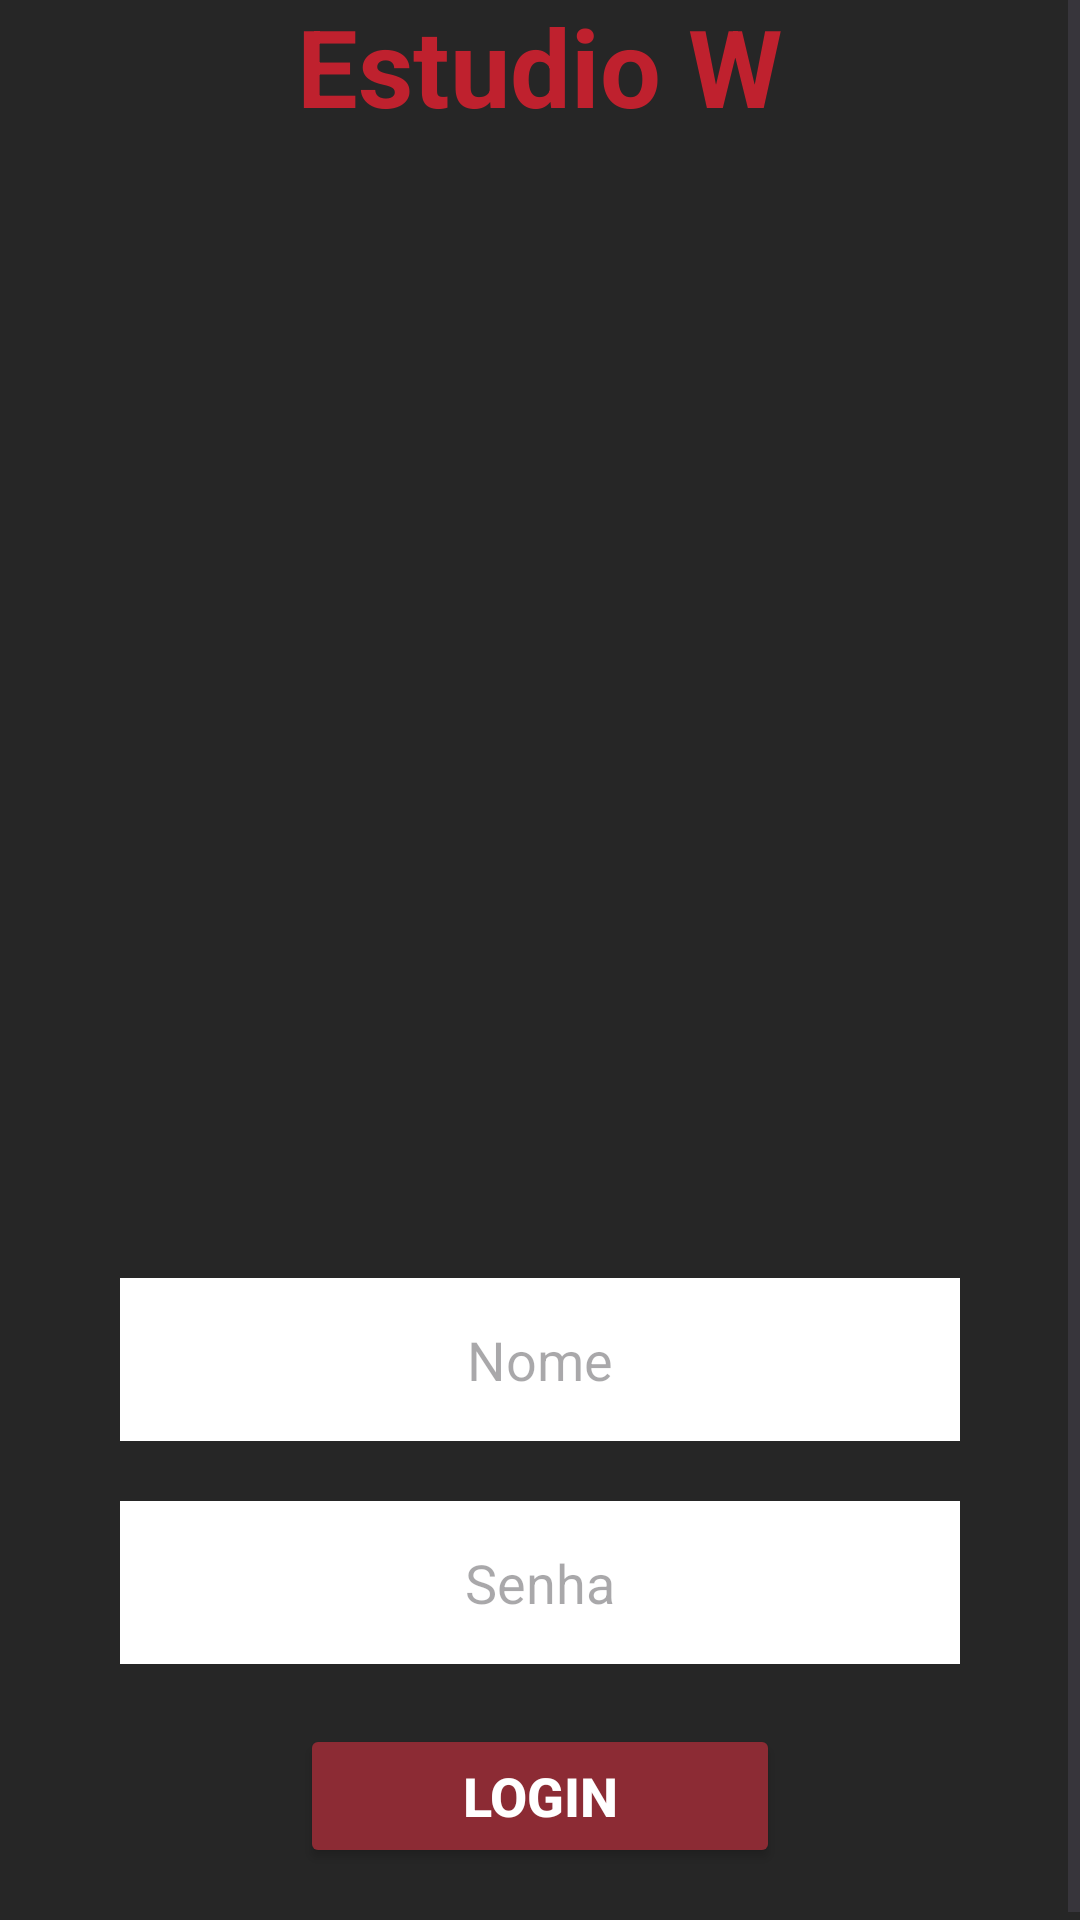

The Android layout XML behind this screen, and the referenced resources:
<!-- AndroidManifest.xml: application theme Theme.Estudio_W -->
<!-- res/layout/activity_main.xml -->
<?xml version="1.0" encoding="utf-8"?>
<ScrollView
    xmlns:android="http://schemas.android.com/apk/res/android"
    android:layout_width="match_parent"
    android:layout_height="match_parent"
    xmlns:app="http://schemas.android.com/apk/res-auto"
    android:fillViewport="true">

    <LinearLayout
        xmlns:tools="http://schemas.android.com/tools"
        android:id="@+id/main"
        android:layout_width="match_parent"
        android:layout_height="match_parent"
        android:orientation="vertical"
        android:background="@color/darkgray"
        android:layout_gravity="center"
        tools:context=".view.MainActivity">

        <TextView
            android:layout_width="match_parent"
            android:layout_height="wrap_content"
            android:text="Estudio W"
            android:textSize="36sp"
            android:textColor="@color/red"
            android:textStyle="bold"
            android:gravity="center"/>

        <ImageView
            android:layout_width="match_parent"
            android:layout_height="300dp"
            android:src="@drawable/capa"
            android:layout_marginTop="20dp"/>

        <EditText
            android:id="@+id/editNome"
            android:layout_width="match_parent"
            android:layout_height="wrap_content"
            android:hint="Nome"
            android:background="@color/white"
            android:maxLines="1"
            android:inputType="text"
            android:gravity="center"
            android:padding="15dp"
            android:layout_marginTop="60dp"
            android:layout_marginStart="40dp"
            android:layout_marginEnd="40dp"/>

        <EditText
            android:id="@+id/editSenha"
            android:layout_width="match_parent"
            android:layout_height="wrap_content"
            android:hint="Senha"
            android:background="@color/white"
            android:maxLines="1"
            android:inputType="numberPassword"
            android:gravity="center"
            android:padding="15dp"
            android:layout_marginTop="20dp"
            android:layout_marginStart="40dp"
            android:layout_marginEnd="40dp"/>

        <Button
            android:id="@+id/btLogin"
            android:layout_width="match_parent"
            android:layout_height="wrap_content"
            android:text="LOGIN"
            android:textColor="@color/white"
            android:textSize="18sp"
            android:textStyle="bold"
            android:backgroundTint="@color/wine"
            android:layout_marginTop="20dp"
            android:layout_marginStart="100dp"
            android:layout_marginEnd="100dp"
            android:layout_marginBottom="20dp"/>
    </LinearLayout>
</ScrollView>
<!-- resources referenced by this layout -->
<resources>
  <color name="darkgray">#262626</color>
  <color name="red"> #BF212E</color>
  <color name="white">#FFFFFFFF</color>
  <color name="wine">#8C2B34</color>
  <style name="Theme.Estudio_W" parent="Base.Theme.Estudio_W" />
  <style name="Base.Theme.Estudio_W" parent="Theme.Material3.DayNight.NoActionBar">
          
          
      </style>
</resources>
